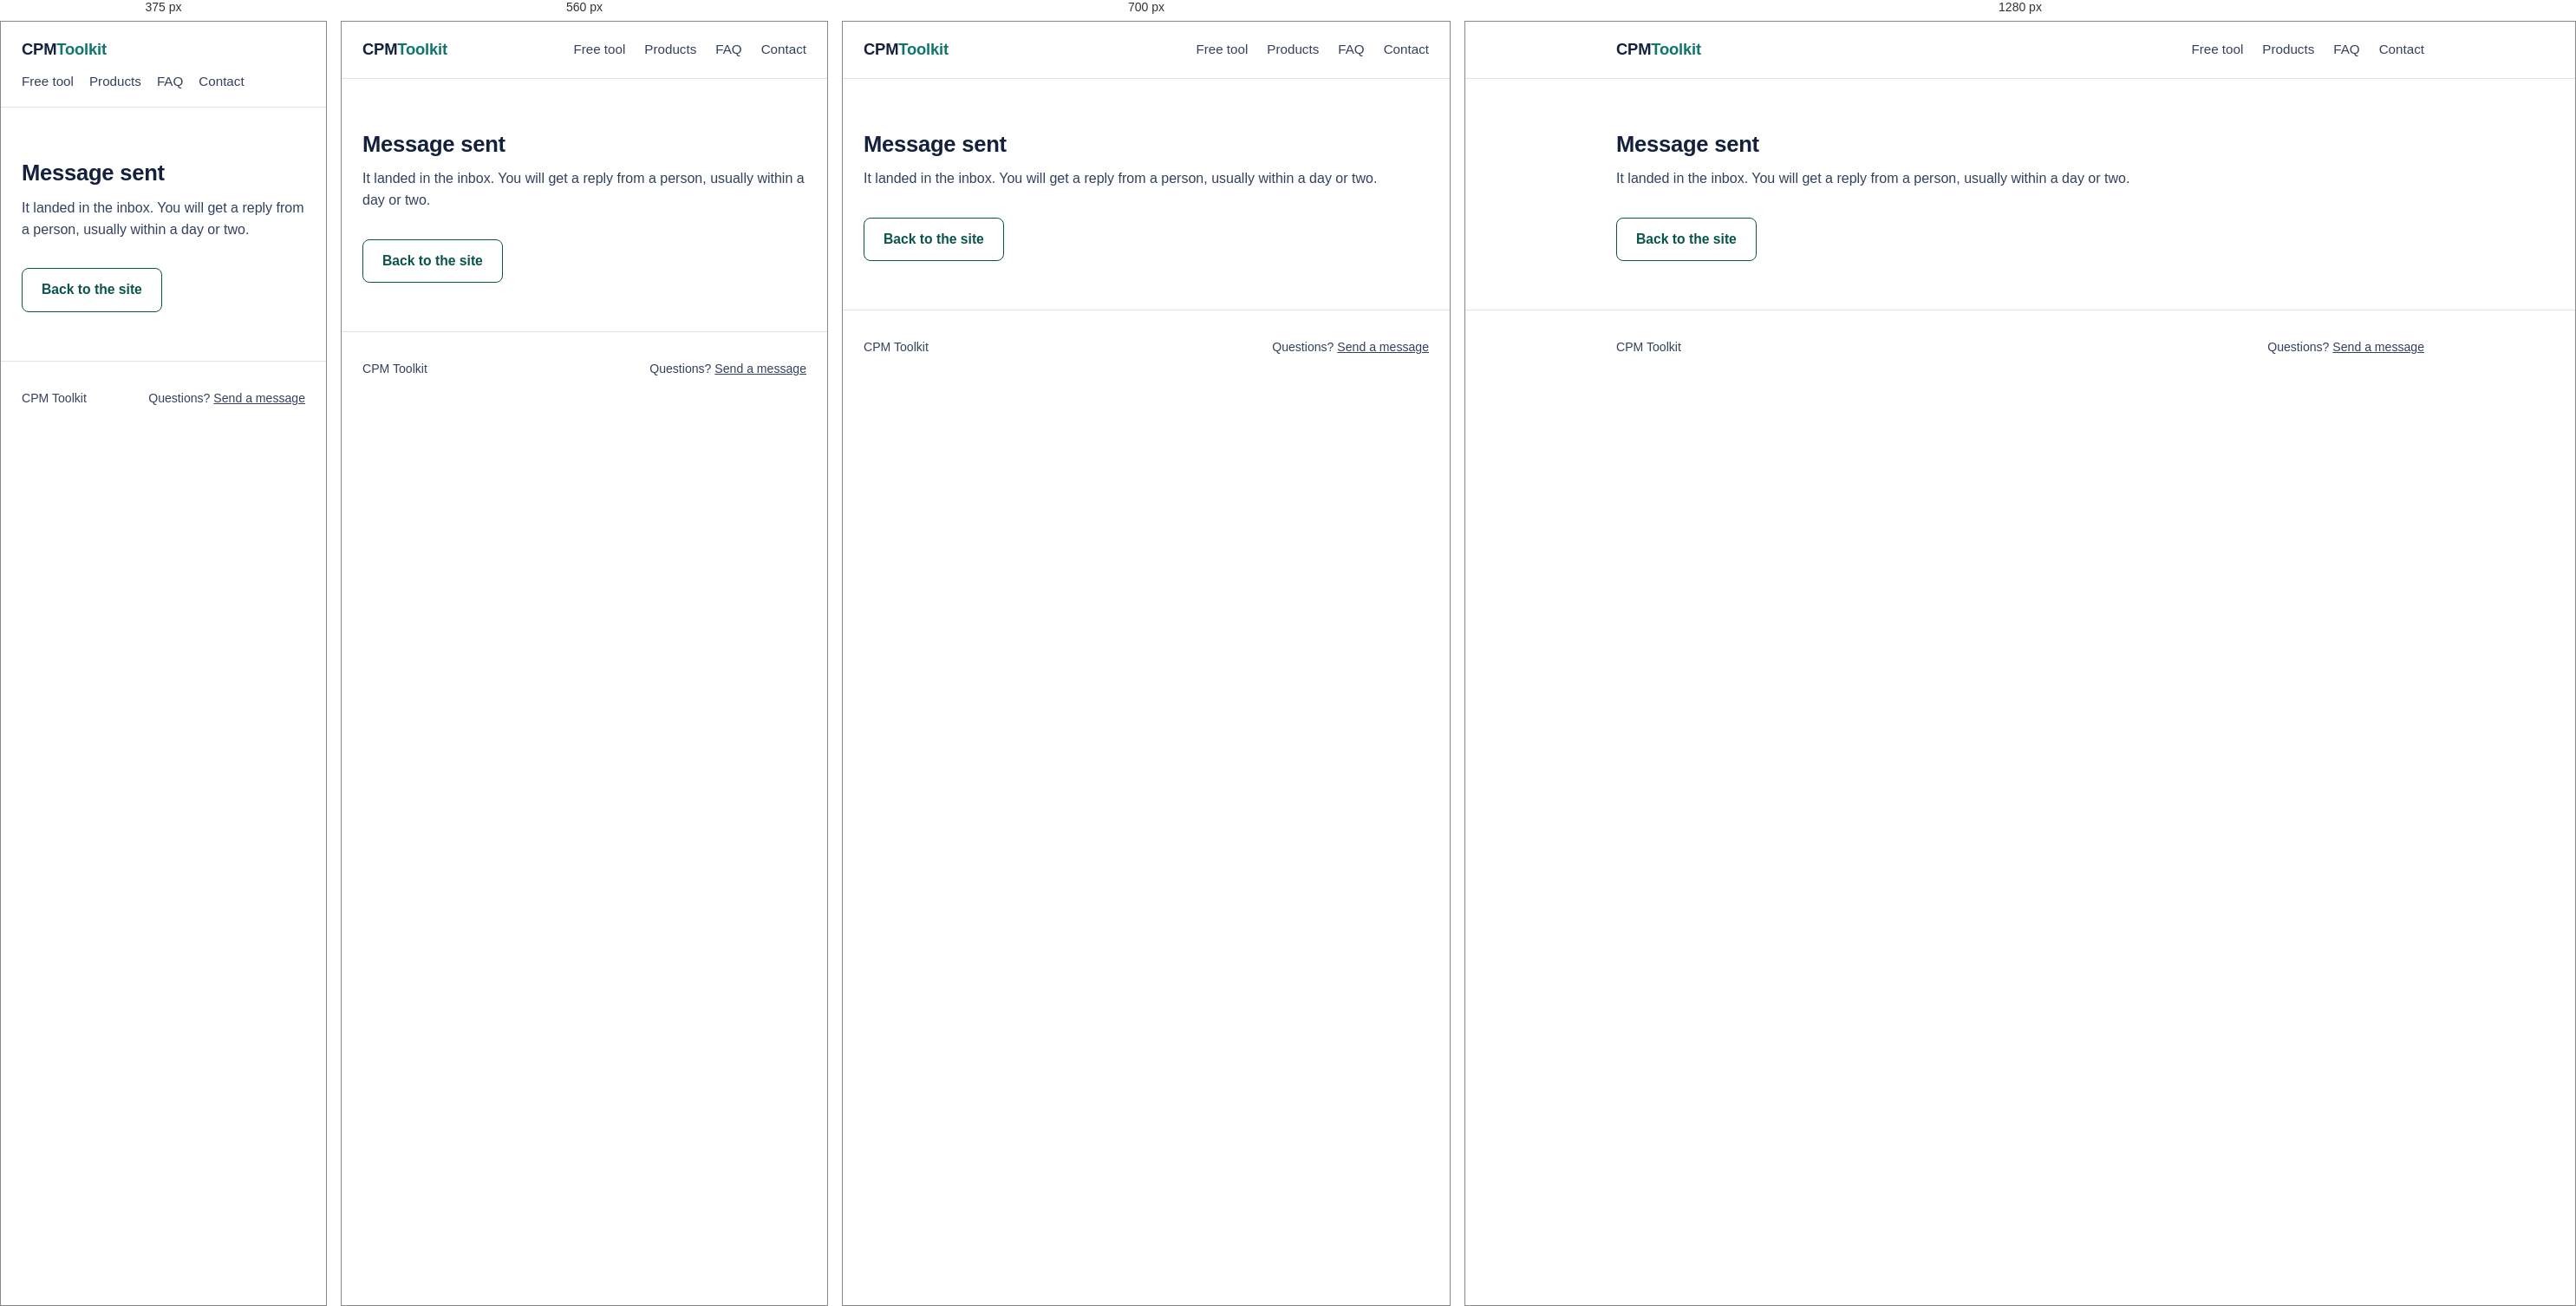
Rendered at 375 px, 560 px, 700 px and 1280 px, left to right.

<!-- file: thank-you.html -->
<!doctype html>
<html lang="en">
<head>
<meta charset="utf-8">
<meta name="viewport" content="width=device-width, initial-scale=1">
<title>Message sent | CPM Toolkit</title>
<meta name="description" content="Your message to CPM Toolkit has been sent.">
<!-- This page only ever appears as the redirect after the contact form is
     submitted. It is not a destination anyone should arrive at from a search
     result or a shared link, so it is kept out of the index: noindex here, no
     canonical, no og or twitter card, and no entry in sitemap.xml. "follow"
     so the links back into the site are still crawled. robots.txt leaves the
     page crawlable on purpose, because a blocked page is one a crawler can
     never read this tag on. -->
<meta name="robots" content="noindex, follow">
<link rel="icon" type="image/svg+xml" href="favicon.svg">

<link rel="stylesheet" href="assets/style.css">
<style>
  /* One h1 per page. Matches the h2 rule in style.css so the look is unchanged. */
  #sent h1 { font-size: 1.6rem; margin: 0 0 8px; letter-spacing: -0.01em; }
</style>
</head>
<body>

<header class="site-nav">
  <div class="wrap">
    <a class="brand" href="index.html">CPM<span>Toolkit</span></a>
    <nav>
      <a href="index.html#tool">Free tool</a>
      <a href="index.html#products">Products</a>
      <a href="index.html#faq">FAQ</a>
      <a href="contact.html">Contact</a>
    </nav>
  </div>
</header>

<main>
<section id="sent">
  <div class="wrap">
    <h1>Message sent</h1>
    <p class="section-sub">It landed in the inbox. You will get a reply from a person, usually within a day or two.</p>
    <div class="cta-row">
      <a href="index.html" class="btn btn-outline">Back to the site</a>
    </div>
  </div>
</section>
</main>

<footer>
  <div class="wrap">
    <div class="foot-row">
      <div>CPM Toolkit</div>
      <div>Questions? <a href="contact.html">Send a message</a></div>
    </div>
  </div>
</footer>

</body>
</html>


/* @media block from style.css */
@media (max-width: 480px) {
  .site-nav .wrap { justify-content: flex-start; }
  .site-nav nav { width: 100%; gap: 6px 18px; }
}

/* @media block from style.css */
@media (max-width: 640px) { .checks { grid-template-columns: 1fr; } }

/* @media block from style.css */
@media (max-width: 760px) { .product-hero { grid-template-columns: 1fr; gap: 24px; } }

/* @media block from style.css */
@media (max-width: 760px) {
  .hero-side { border-left: none; border-top: 1px solid var(--line); padding-left: 0; padding-top: 22px; }
}